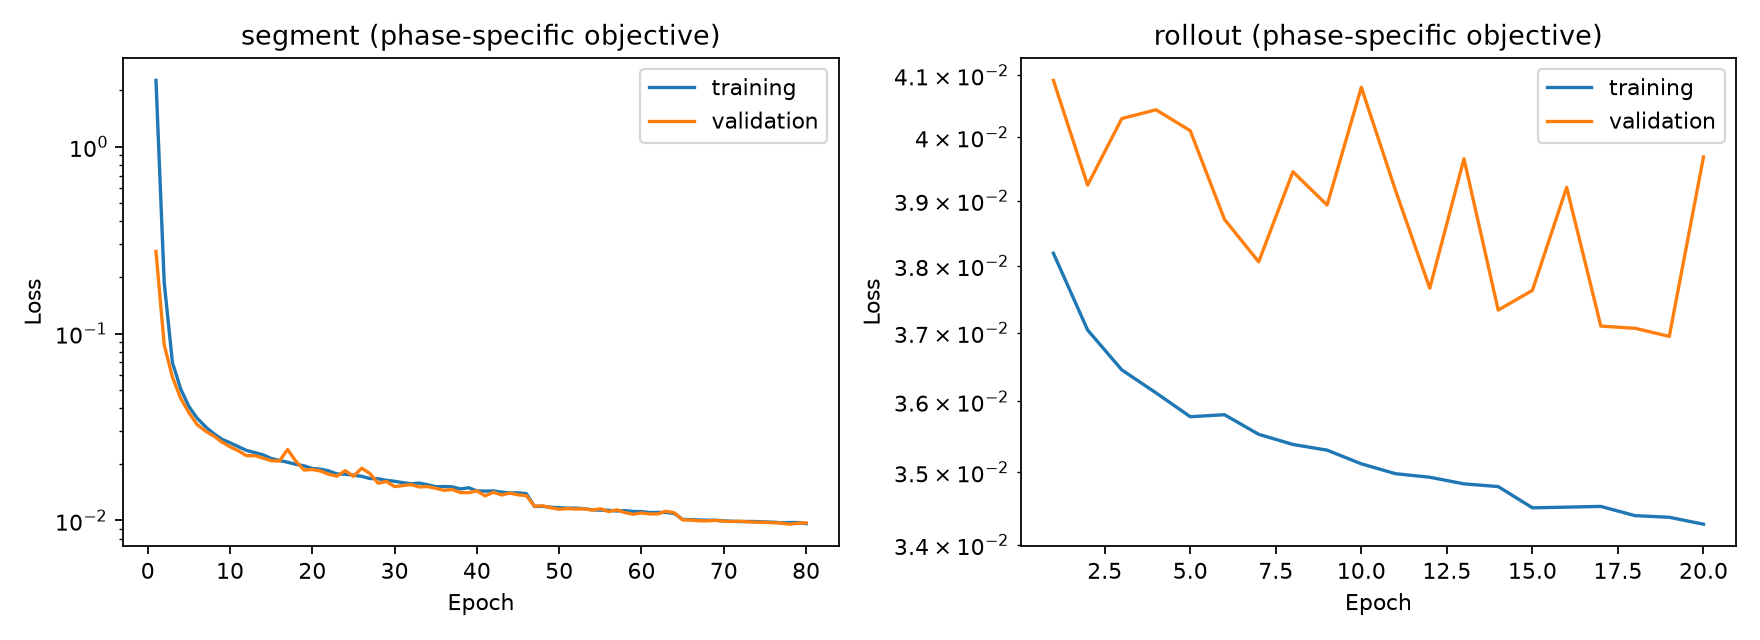

The table this chart was drawn from, first rows:
phase, epoch, lr, elapsed_s, peak_gpu_bytes, training_position_loss, training_velocity_loss, training_loss, training_endpoint_position_RMSE_A, training_endpoint_velocity_RMSE_A_fs, validation_position_loss, validation_velocity_loss, validation_loss, validation_endpoint_position_RMSE_A, validation_endpoint_velocity_RMSE_A_fs, training_rollout_loss, validation_rollout_loss
segment, 0, 0.0002, 172.1, 2502053888, 1.144, 1.121, 2.265, 0.04788, 0.004565, 0.1157, 0.1595, 0.2751, 0.02573, 0.002883, , 
segment, 1, 0.0002, 337.3, 2502053888, 0.07993, 0.1075, 0.1874, 0.01964, 0.002151, 0.03996, 0.0471, 0.08705, 0.01462, 0.00145, , 
segment, 2, 0.0002, 508.2, 2502053888, 0.03159, 0.03837, 0.06996, 0.0124, 0.001242, 0.02683, 0.03159, 0.05842, 0.01194, 0.00118, , 
segment, 3, 0.0002, 680.7, 2502053888, 0.02282, 0.02775, 0.05057, 0.01053, 0.001051, 0.02058, 0.02445, 0.04503, 0.01045, 0.001038, , 
segment, 4, 0.0002, 855, 2502053888, 0.01823, 0.02248, 0.04071, 0.009409, 0.0009418, 0.01729, 0.02044, 0.03773, 0.009547, 0.0009431, , 
segment, 5, 0.0002, 1028, 2502053888, 0.01575, 0.01954, 0.03528, 0.008707, 0.0008756, 0.01478, 0.01777, 0.03255, 0.008826, 0.000883, , 
segment, 6, 0.0002, 1195, 2502053888, 0.01409, 0.01768, 0.03177, 0.008225, 0.000833, 0.01366, 0.01645, 0.03011, 0.008466, 0.0008483, , 
segment, 7, 0.0002, 1363, 2502053888, 0.01288, 0.0163, 0.02918, 0.007844, 0.0007997, 0.01273, 0.01562, 0.02835, 0.008177, 0.0008325, , 
segment, 8, 0.0002, 1531, 2502053888, 0.01193, 0.01528, 0.02721, 0.007582, 0.0007773, 0.01183, 0.01445, 0.02628, 0.00787, 0.0007978, , 
segment, 9, 0.0002, 1701, 2502053888, 0.0114, 0.01463, 0.02603, 0.007373, 0.0007592, 0.01109, 0.01368, 0.02477, 0.007625, 0.0007788, , 
segment, 10, 0.0002, 1876, 2502053888, 0.01084, 0.01398, 0.02482, 0.007191, 0.0007432, 0.01057, 0.01304, 0.0236, 0.007433, 0.0007588, , 
segment, 11, 0.0002, 2048, 2502053888, 0.01029, 0.01341, 0.0237, 0.007035, 0.00073, 0.009862, 0.01234, 0.0222, 0.007186, 0.0007421, , 
segment, 12, 0.0002, 2222, 2502053888, 0.01003, 0.01305, 0.02308, 0.006911, 0.0007185, 0.009936, 0.01229, 0.02222, 0.007198, 0.0007373, , 
segment, 13, 0.0002, 2397, 2502053888, 0.009738, 0.01272, 0.02246, 0.006807, 0.0007105, 0.009605, 0.01195, 0.02156, 0.00709, 0.00073, , 
segment, 14, 0.0002, 2573, 2502053888, 0.009263, 0.01219, 0.02145, 0.006674, 0.0006977, 0.009283, 0.01159, 0.02087, 0.006963, 0.0007193, , 
segment, 15, 0.0002, 2747, 2502053888, 0.009046, 0.01188, 0.02093, 0.006576, 0.0006879, 0.009268, 0.01153, 0.02079, 0.006949, 0.0007154, , 
segment, 16, 0.0002, 2923, 2502053888, 0.00885, 0.01164, 0.02049, 0.006486, 0.0006804, 0.01065, 0.01331, 0.02396, 0.007489, 0.0007788, , 
segment, 17, 0.0002, 3097, 2502053888, 0.008601, 0.01135, 0.01995, 0.006393, 0.0006721, 0.009143, 0.01158, 0.02072, 0.006919, 0.0007236, , 
segment, 18, 0.0002, 3276, 2502053888, 0.008439, 0.01116, 0.0196, 0.006338, 0.0006672, 0.008236, 0.01038, 0.01861, 0.006546, 0.000681, , 
segment, 19, 0.0002, 3450, 2502053888, 0.008153, 0.01081, 0.01896, 0.006231, 0.0006569, 0.008348, 0.01037, 0.01872, 0.006582, 0.0006778, , 
segment, 20, 0.0002, 3629, 2502053888, 0.008087, 0.01071, 0.0188, 0.006195, 0.0006529, 0.008158, 0.01022, 0.01838, 0.006511, 0.0006744, , 
segment, 21, 0.0002, 3797, 2502053888, 0.007914, 0.0105, 0.01841, 0.006142, 0.0006484, 0.007823, 0.009833, 0.01766, 0.006377, 0.0006631, , 
segment, 22, 0.0002, 3966, 2502053888, 0.007601, 0.01013, 0.01773, 0.006034, 0.0006375, 0.007625, 0.009635, 0.01726, 0.006295, 0.0006567, , 
segment, 23, 0.0002, 4141, 2502053888, 0.007593, 0.01007, 0.01766, 0.006009, 0.0006351, 0.00828, 0.01019, 0.01847, 0.006539, 0.0006691, , 
segment, 24, 0.0002, 4317, 2502053888, 0.007507, 0.009966, 0.01747, 0.005961, 0.0006303, 0.007657, 0.00957, 0.01723, 0.006304, 0.0006522, , 
segment, 25, 0.0002, 4491, 2502053888, 0.007401, 0.009819, 0.01722, 0.005928, 0.0006269, 0.008377, 0.01066, 0.01903, 0.006621, 0.0006965, , 
segment, 26, 0.0002, 4668, 2502053888, 0.007182, 0.009575, 0.01676, 0.005853, 0.0006194, 0.007954, 0.009874, 0.01783, 0.006437, 0.0006648, , 
segment, 27, 0.0002, 4838, 2502053888, 0.007175, 0.009539, 0.01671, 0.00584, 0.0006184, 0.006976, 0.008833, 0.01581, 0.006017, 0.0006288, , 
segment, 28, 0.0002, 5011, 2502053888, 0.007024, 0.009364, 0.01639, 0.005766, 0.0006112, 0.00719, 0.00897, 0.01616, 0.006105, 0.0006311, , 
segment, 29, 0.0002, 5184, 2502053888, 0.006932, 0.009265, 0.0162, 0.005753, 0.0006101, 0.006679, 0.008491, 0.01517, 0.005889, 0.0006177, , 
segment, 30, 0.0002, 5360, 2502053888, 0.006836, 0.009096, 0.01593, 0.005687, 0.0006034, 0.006782, 0.008579, 0.01536, 0.005939, 0.000621, , 
segment, 31, 0.0002, 5533, 2502053888, 0.006736, 0.008981, 0.01572, 0.005659, 0.0006, 0.006903, 0.008662, 0.01556, 0.005984, 0.0006219, , 
segment, 32, 0.0002, 5708, 2502053888, 0.006776, 0.00907, 0.01585, 0.005674, 0.0006032, 0.006653, 0.008449, 0.0151, 0.005872, 0.0006155, , 
segment, 33, 0.0002, 5873, 2502053888, 0.006638, 0.008879, 0.01552, 0.005623, 0.0005984, 0.006711, 0.008467, 0.01518, 0.005902, 0.0006156, , 
segment, 34, 0.0002, 6047, 2502053888, 0.00647, 0.00868, 0.01515, 0.005549, 0.0005906, 0.00658, 0.008279, 0.01486, 0.005843, 0.0006084, , 
segment, 35, 0.0002, 6221, 2502053888, 0.00648, 0.008705, 0.01518, 0.005564, 0.0005929, 0.006384, 0.008104, 0.01449, 0.005758, 0.0006038, , 
segment, 36, 0.0002, 6397, 2502053888, 0.006471, 0.008657, 0.01513, 0.005531, 0.0005891, 0.006455, 0.008182, 0.01464, 0.00579, 0.0006066, , 
segment, 37, 0.0002, 6570, 2502053888, 0.006281, 0.008454, 0.01474, 0.005455, 0.0005815, 0.006188, 0.007897, 0.01408, 0.005671, 0.000597, , 
segment, 38, 0.0002, 6749, 2502053888, 0.006387, 0.008568, 0.01496, 0.005504, 0.0005871, 0.00619, 0.00789, 0.01408, 0.00567, 0.0005962, , 
segment, 39, 0.0002, 6922, 2502053888, 0.006137, 0.008249, 0.01439, 0.0054, 0.0005766, 0.006338, 0.008049, 0.01439, 0.005736, 0.0006018, , 
segment, 40, 0.0002, 7091, 2502053888, 0.006123, 0.008223, 0.01435, 0.005398, 0.0005765, 0.005952, 0.007579, 0.01353, 0.005555, 0.0005843, , 
segment, 41, 0.0002, 7268, 2502053888, 0.006132, 0.008248, 0.01438, 0.005385, 0.0005755, 0.006181, 0.007973, 0.01415, 0.005678, 0.0006032, , 
segment, 42, 0.0002, 7444, 2502053888, 0.006027, 0.008153, 0.01418, 0.005363, 0.0005732, 0.006025, 0.007663, 0.01369, 0.005593, 0.0005872, , 
segment, 43, 0.0002, 7621, 2502053888, 0.00598, 0.008035, 0.01402, 0.005325, 0.0005695, 0.006198, 0.0078, 0.014, 0.005672, 0.0005914, , 
segment, 44, 0.0002, 7800, 2502053888, 0.005995, 0.008062, 0.01406, 0.005335, 0.0005708, 0.006008, 0.007705, 0.01371, 0.005594, 0.0005915, , 
segment, 45, 0.0001, 7977, 2502053888, 0.005924, 0.007984, 0.01391, 0.005301, 0.0005673, 0.00599, 0.007579, 0.01357, 0.005573, 0.0005833, , 
segment, 46, 0.0001, 8156, 2502053888, 0.00496, 0.006916, 0.01188, 0.004849, 0.0005316, 0.005172, 0.006749, 0.01192, 0.005175, 0.0005558, , 
segment, 47, 0.0001, 8349, 2502053888, 0.004981, 0.006909, 0.01189, 0.004851, 0.0005299, 0.005213, 0.006764, 0.01198, 0.0052, 0.0005562, , 
segment, 48, 0.0001, 8539, 2502053888, 0.004922, 0.00684, 0.01176, 0.004837, 0.0005281, 0.00505, 0.00663, 0.01168, 0.005112, 0.0005508, , 
segment, 49, 0.0001, 8729, 2502053888, 0.004897, 0.006801, 0.0117, 0.004828, 0.0005269, 0.004972, 0.006505, 0.01148, 0.005071, 0.0005451, , 
segment, 50, 0.0001, 8922, 2502053888, 0.004878, 0.006752, 0.01163, 0.004805, 0.0005243, 0.005045, 0.006526, 0.01157, 0.005105, 0.0005443, , 
segment, 51, 0.0001, 9119, 2502053888, 0.004882, 0.006751, 0.01163, 0.004806, 0.0005243, 0.005022, 0.006487, 0.01151, 0.005091, 0.0005424, , 
segment, 52, 0.0001, 9321, 2502053888, 0.004852, 0.006709, 0.01156, 0.004789, 0.0005222, 0.005031, 0.006499, 0.01153, 0.005097, 0.000543, , 
segment, 53, 0.0001, 9519, 2502053888, 0.004773, 0.00662, 0.01139, 0.004761, 0.0005195, 0.004943, 0.006414, 0.01136, 0.005056, 0.0005404, , 
segment, 54, 0.0001, 9717, 2502053888, 0.004763, 0.00659, 0.01135, 0.00476, 0.0005189, 0.005043, 0.006506, 0.01155, 0.005105, 0.0005437, , 
segment, 55, 0.0001, 9913, 2502053888, 0.004761, 0.006566, 0.01133, 0.004739, 0.0005166, 0.004855, 0.0063, 0.01116, 0.005006, 0.0005346, , 
segment, 56, 0.0001, 10134, 2502053888, 0.004712, 0.006523, 0.01124, 0.004737, 0.0005165, 0.004953, 0.006437, 0.01139, 0.005063, 0.0005419, , 
segment, 57, 0.0001, 10356, 2502053888, 0.004737, 0.006544, 0.01128, 0.004737, 0.0005166, 0.004785, 0.006224, 0.01101, 0.004975, 0.0005332, , 
segment, 58, 0.0001, 10581, 2502053888, 0.004688, 0.006474, 0.01116, 0.004704, 0.0005129, 0.004688, 0.006101, 0.01079, 0.00492, 0.0005276, , 
segment, 59, 0.0001, 10800, 2502053888, 0.004695, 0.006465, 0.01116, 0.004699, 0.0005124, 0.004776, 0.006193, 0.01097, 0.004967, 0.0005313, , 
... 40 more rows
